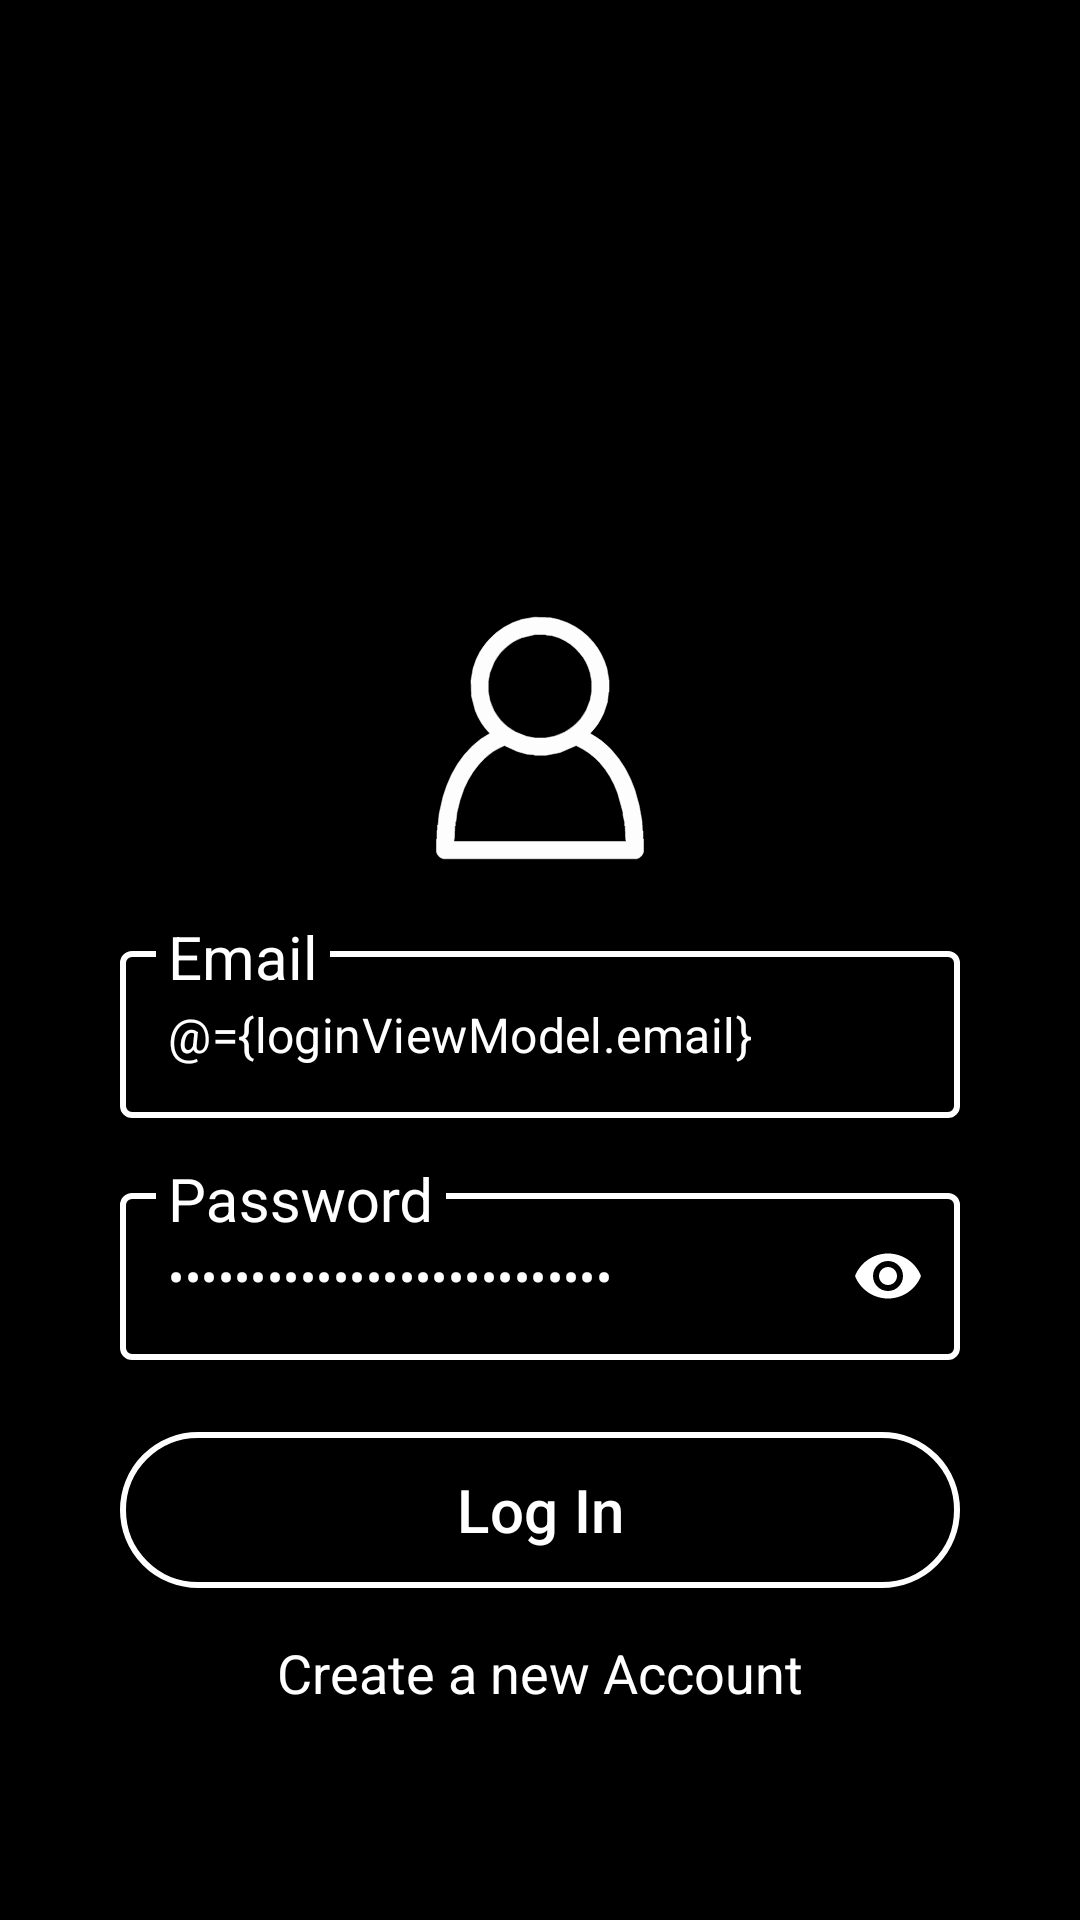

This screen was rendered from an Android layout file. Write that file and the resources it references.
<!-- AndroidManifest.xml: application theme Theme.ChatzApp -->
<!-- res/layout/fragment_login.xml -->
<?xml version="1.0" encoding="utf-8"?>
<layout xmlns:android="http://schemas.android.com/apk/res/android"
    xmlns:tools="http://schemas.android.com/tools"
    xmlns:app="http://schemas.android.com/apk/res-auto">

    <data>
        <variable
            name="loginViewModel"
            type="com.chillguy.chatzapp.viewmodel.LoginViewModel" />
    </data>

    <androidx.constraintlayout.widget.ConstraintLayout
        android:layout_width="match_parent"
        android:layout_height="match_parent"
        android:background="@color/black">

        <ImageView
            android:layout_width="92dp"
            android:layout_height="92dp"
            android:id="@+id/sign_up_image"
            android:src="@drawable/login_icon"
            app:layout_constraintStart_toStartOf="parent"
            app:layout_constraintEnd_toEndOf="parent"
            app:layout_constraintTop_toTopOf="parent"
            android:layout_marginTop="200dp"/>

        <com.google.android.material.textfield.TextInputLayout
            android:id="@+id/email_ti"
            style="@style/Widget.MaterialComponents.TextInputLayout.OutlinedBox"
            android:layout_width="match_parent"
            android:layout_height="wrap_content"
            android:layout_marginHorizontal="40dp"
            android:layout_marginTop="16dp"
            android:textColorHint="@color/white"
            app:boxStrokeColor="@color/white"
            app:boxStrokeWidth="2dp"
            app:cursorColor="@color/white"
            app:helperTextTextColor="@color/white"
            app:hintTextAppearance="@style/FloatingHintTextInputTheme"
            app:hintTextColor="@color/white"
            app:layout_constraintEnd_toEndOf="parent"
            app:layout_constraintStart_toStartOf="parent"
            app:layout_constraintTop_toBottomOf="@id/sign_up_image">

            <com.google.android.material.textfield.TextInputEditText
                android:layout_width="match_parent"
                android:layout_height="wrap_content"
                android:hint="@string/email"
                android:inputType="textEmailAddress"
                android:text="@={loginViewModel.email}"
                android:textColor="@color/white" />

        </com.google.android.material.textfield.TextInputLayout>

        <com.google.android.material.textfield.TextInputLayout
            android:layout_width="match_parent"
            android:layout_height="wrap_content"
            android:id="@+id/password_ti"
            style="@style/Widget.MaterialComponents.TextInputLayout.OutlinedBox"
            android:layout_marginTop="16dp"
            android:layout_marginHorizontal="40dp"
            app:hintTextColor="@color/white"
            android:textColorHint="@color/white"
            app:hintTextAppearance="@style/FloatingHintTextInputTheme"
            app:boxStrokeColor="@color/white"
            app:boxStrokeWidth="2dp"
            app:cursorColor="@color/white"
            app:passwordToggleEnabled="true"
            app:passwordToggleTint="@color/white"
            app:helperTextTextColor="@color/white"
            app:layout_constraintEnd_toEndOf="parent"
            app:layout_constraintStart_toStartOf="parent"
            app:layout_constraintTop_toBottomOf="@id/email_ti">

            <com.google.android.material.textfield.TextInputEditText
                android:layout_width="match_parent"
                android:layout_height="wrap_content"
                android:inputType="textPassword"
                android:hint="@string/password"
                android:text="@={loginViewModel.password}"
                android:textColor="@color/white"/>

        </com.google.android.material.textfield.TextInputLayout>

        <ProgressBar
            android:layout_width="40dp"
            android:layout_height="40dp"
            android:id="@+id/progressBar"
            app:layout_constraintEnd_toEndOf="parent"
            app:layout_constraintStart_toStartOf="parent"
            app:layout_constraintTop_toBottomOf="@id/password_ti"
            android:layout_marginTop="30dp"
            android:indeterminate="true"
            android:indeterminateTintMode="src_atop"
            android:indeterminateTint="@color/white"
            android:visibility="gone"
            />

        <com.google.android.material.button.MaterialButton
            android:id="@+id/login_btn"
            android:layout_width="match_parent"
            android:layout_height="60dp"
            android:layout_marginTop="20dp"
            android:layout_marginHorizontal="40dp"
            android:text="@string/login_btn_text"
            android:textSize="20sp"
            android:textColor="@color/white"
            android:backgroundTint="@color/black"
            app:strokeColor="@color/white"
            app:strokeWidth="2dp"
            app:layout_constraintEnd_toEndOf="parent"
            app:layout_constraintStart_toStartOf="parent"
            app:layout_constraintTop_toBottomOf="@id/progressBar"
            />

        <TextView
            android:id="@+id/create_new_account"
            android:layout_width="wrap_content"
            android:layout_height="wrap_content"
            app:layout_constraintEnd_toEndOf="parent"
            app:layout_constraintStart_toStartOf="parent"
            app:layout_constraintTop_toBottomOf="@id/login_btn"
            android:layout_marginTop="12dp"
            android:textSize="18sp"
            android:textColor="@color/white"
            android:text="@string/create_a_new_account"/>

    </androidx.constraintlayout.widget.ConstraintLayout>
</layout>
<!-- resources referenced by this layout -->
<resources>
  <color name="black">#FF000000</color>
  <color name="white">#FFFFFFFF</color>
  <!-- drawable login_icon (drawable) -->
  <vector xmlns:android="http://schemas.android.com/apk/res/android" xmlns:aapt="http://schemas.android.com/aapt"
      android:viewportWidth="512"
      android:viewportHeight="512"
      android:width="512dp"
      android:height="512dp">
      <path
          android:pathData="M245.5 32L275.5 33L289.5 36L306.5 42Q336 55 355 78.5Q371.6 98.4 380 126.5L384 149.5L384 170.5L383 171.5L381 189.5L374 210.5Q364.6 232.1 349 247.5Q372.1 259.9 389 278.5Q417.1 308.9 432 352.5L440 381.5L445 409.5L446 427.5L447 428.5L447 442.5L448 443.5L448 467.5Q446.2 474.7 440.5 478L435.5 480L76.5 480Q69.3 478.2 66 472.5L64 467.5L64 443.5L65 442.5L65 427.5L66 426.5L66 417.5L67 416.5L69 396.5L76 365.5L83 344.5Q99.5 300.5 130.5 271Q144.7 257.2 163 247.5Q145.7 230.3 136 205.5L129 178.5L128 149.5L132 126.5Q136.9 109.4 145 95.5Q157 75.5 174.5 61Q188.2 49.7 205.5 42L222.5 36L245.5 32ZM247 64L222 70Q206 76 195 86Q180 98 171 115L163 135L160 151L160 170L163 186Q169 207 182 222Q194 236 211 245L231 253L247 256L266 256L282 253Q303 247 318 234Q333 222 342 204L349 186L352 170L352 151L349 135Q343 113 330 99Q315 80 291 70L278 66L267 65L266 64L247 64ZM190 270Q168 279 153 294Q129 317 115 350Q107 370 102 394L100 411L99 412L99 419L98 420L97 444L96 445L97 448L416 448L415 444L414 420L413 419L413 412L410 399L410 394L400 358Q388 325 367 302Q349 282 323 270L293 283L267 288L246 288L245 287L232 286L214 281L190 270Z"
          android:fillColor="#FFFFFF"
          android:fillAlpha="0.9921569"
          android:strokeColor="#FFFFFF"
          android:strokeAlpha="0.9921569"
          android:strokeWidth="1" />
  </vector>
  <string name="create_a_new_account">Create a new Account</string>
  <string name="email">Email</string>
  <string name="login_btn_text">Log In</string>
  <string name="password">Password</string>
  <style name="FloatingHintTextInputTheme">
          <item name="android:textColor">@color/white</item>
          <item name="android:textSize">20sp</item>
          <item name="colorAccent">@color/white</item>
          <item name="colorControlNormal">@color/white</item>
          <item name="colorControlActivated">@color/white</item>
          <item name="boxStrokeColor">@color/white</item>
          <item name="boxStrokeWidth">2dp</item>
      </style>
  <style name="Theme.ChatzApp" parent="Base.Theme.ChatzApp" />
  <style name="Base.Theme.ChatzApp" parent="Theme.Material3.DayNight.NoActionBar">
          
          <item name="android:navigationBarColor">@color/black</item>
          <item name="android:statusBarColor">@color/black</item>
      </style>
</resources>
